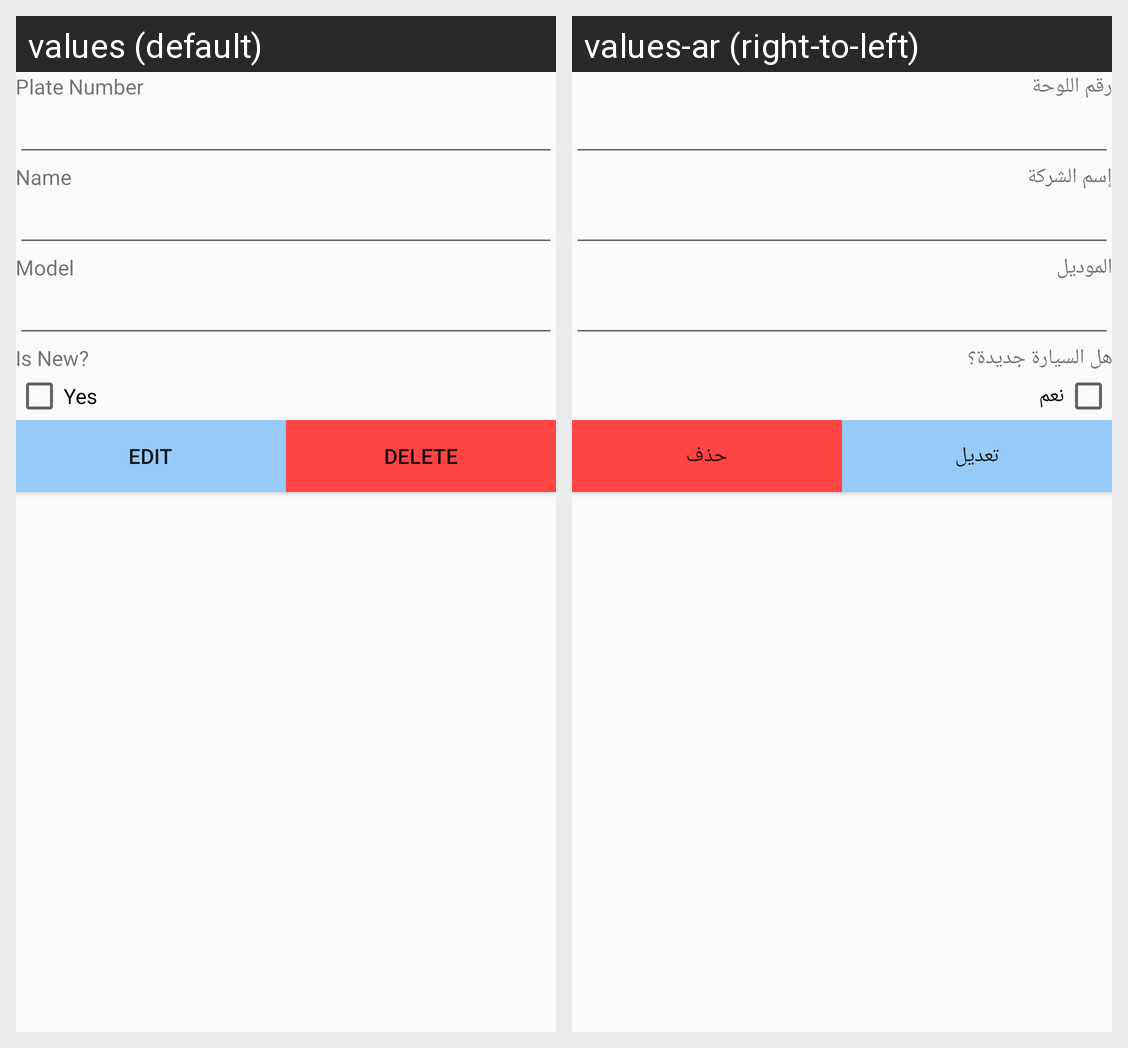

Strings drawn on this Android screen and how each of the app's shown locales translates them:
Android screen res/layout/activity_edit_car.xml rendered under 2 locales, left to right: values (default), values-ar (right-to-left). Device: Nexus 5 (rendered at 1080×1920; each locale shown at half size, 540×960, under a caption strip naming it); theme AppTheme.
Strings drawn on this screen, with the default value and each locale's value (text and hints the layout hard-codes, and strings that could not be matched under every locale, appear in the picture but are not listed):

Plate_Number
  values: Plate Number
  values-ar: رقم اللوحة

name
  values: Name
  values-ar: إسم الشركة

model
  values: Model
  values-ar: الموديل

status
  values: Is New?
  values-ar: هل السيارة جديدة؟

yes
  values: Yes
  values-ar: نعم

Edit
  values: Edit
  values-ar: تعديل

Delete
  values: Delete
  values-ar: حذف
